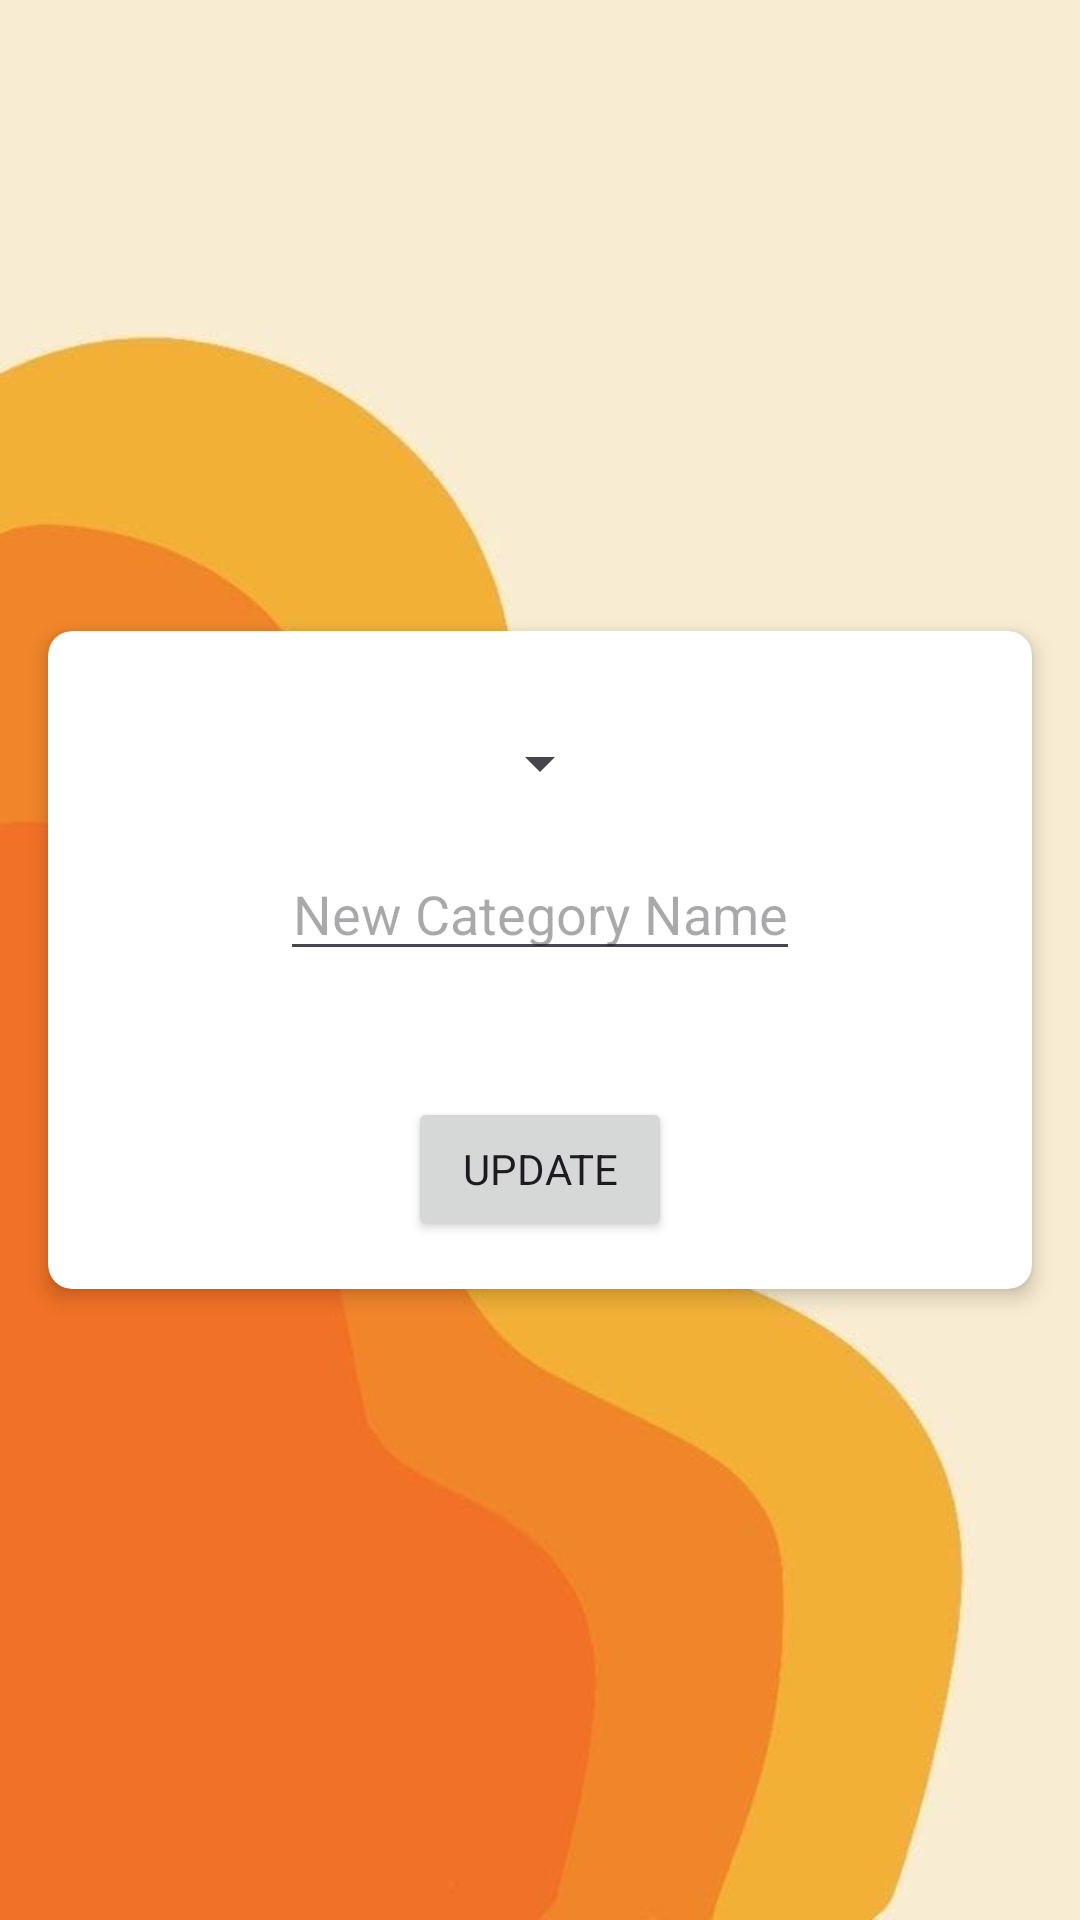

Reconstruct the res/layout file that produces this screen, plus the resources it refers to.
<!-- AndroidManifest.xml: application theme Theme.FinanceFox -->
<!-- res/layout/fragment_edit_category.xml -->
<?xml version="1.0" encoding="utf-8"?>
<FrameLayout xmlns:android="http://schemas.android.com/apk/res/android"
    xmlns:app="http://schemas.android.com/apk/res-auto"
    xmlns:tools="http://schemas.android.com/tools"
    android:layout_width="match_parent"
    android:layout_height="match_parent"
    android:background="@drawable/bg"
    tools:context=".fragments.EditCategoryFragment">


    <androidx.constraintlayout.widget.ConstraintLayout
        android:layout_width="match_parent"
        android:layout_height="match_parent">

        <androidx.cardview.widget.CardView
            android:layout_width="0dp"
            android:layout_height="wrap_content"
            android:layout_margin="16dp"
            app:cardCornerRadius="8dp"
            app:cardElevation="4dp"
            app:layout_constraintTop_toTopOf="parent"
            app:layout_constraintBottom_toBottomOf="parent"
            app:layout_constraintStart_toStartOf="parent"
            app:layout_constraintEnd_toEndOf="parent">

            <androidx.constraintlayout.widget.ConstraintLayout
                android:layout_width="match_parent"
                android:layout_height="match_parent"
                android:padding="16dp">

                <Spinner
                    android:id="@+id/category_to_edit"
                    android:layout_width="wrap_content"
                    android:layout_height="wrap_content"
                    app:layout_constraintTop_toTopOf="parent"
                    app:layout_constraintStart_toStartOf="parent"
                    app:layout_constraintEnd_toEndOf="parent"
                    android:layout_marginTop="16dp"/>

                <EditText
                    android:id="@+id/new_category_name"
                    android:layout_width="wrap_content"
                    android:layout_height="wrap_content"
                    android:gravity="center"
                    android:hint="@string/edit_category_hint"
                    android:layout_marginTop="16dp"
                    app:layout_constraintEnd_toEndOf="parent"
                    app:layout_constraintStart_toStartOf="parent"
                    app:layout_constraintTop_toBottomOf="@+id/category_to_edit"/>

                <Button
                    android:id="@+id/update_category_btn"
                    android:layout_width="wrap_content"
                    android:layout_height="wrap_content"
                    android:layout_marginTop="42dp"
                    android:text="@string/update_category_btn"
                    app:layout_constraintEnd_toEndOf="parent"
                    app:layout_constraintStart_toStartOf="parent"
                    app:layout_constraintTop_toBottomOf="@+id/new_category_name" />

            </androidx.constraintlayout.widget.ConstraintLayout>

        </androidx.cardview.widget.CardView>

    </androidx.constraintlayout.widget.ConstraintLayout>

</FrameLayout>
<!-- resources referenced by this layout -->
<resources>
  <!-- drawable bg: jpeg bitmap (drawable, 15207 bytes) -->
  <string name="edit_category_hint">New Category Name</string>
  <string name="update_category_btn">Update</string>
  <style name="Theme.FinanceFox" parent="Base.Theme.FinanceFox" />
  <style name="Base.Theme.FinanceFox" parent="Theme.Material3.DayNight.NoActionBar">
          
          <item name="colorPrimary">@color/orange</item>
          <item name="colorPrimaryVariant">@color/orange</item>
          <item name="android:statusBarColor">@color/light_orange</item>
          <item name="fontFamily">arial</item>
      </style>
  <color name="orange">#ff7830</color>
  <color name="light_orange">#f09336</color>
</resources>
